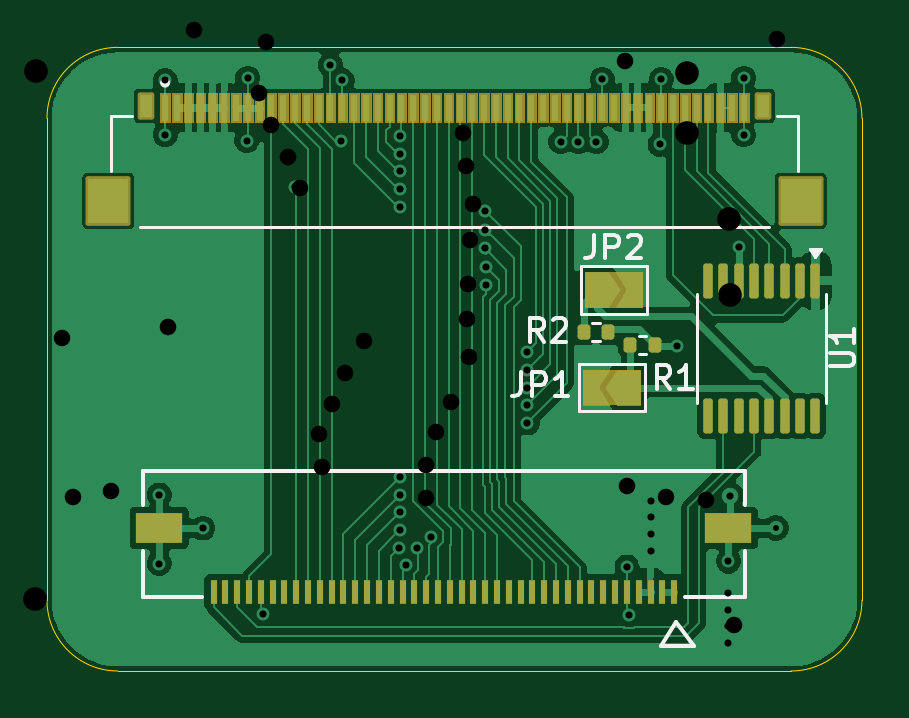
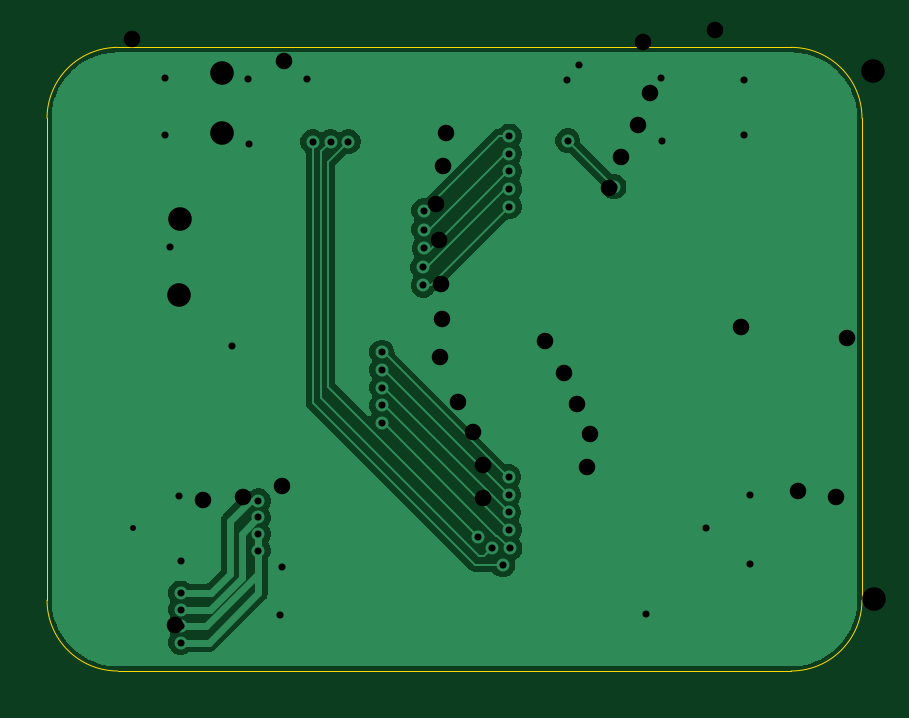
Circuit board: 12 layer files. Board 34.5 x 26.4 mm.
- bottom_copper: Cam-connector-B_Cu.gbr (23595 bytes)
- bottom_mask: Cam-connector-B_Mask.gbr (463 bytes)
- paste: Cam-connector-B_Paste.gbr (458 bytes)
- bottom_silk: Cam-connector-B_Silkscreen.gbr (459 bytes)
- outline: Cam-connector-Edge_Cuts.gbr (840 bytes)
- top_copper: Cam-connector-F_Cu.gbr (75463 bytes)
- top_mask: Cam-connector-F_Mask.gbr (17430 bytes)
- paste: Cam-connector-F_Paste.gbr (4378 bytes)
- top_silk: Cam-connector-F_Silkscreen.gbr (7288 bytes)
- drill: Cam-connector-NPTH.drl (264 bytes)
- drill: Cam-connector-PTH-drl.gbr (1610 bytes)
- drill: Cam-connector-PTH.drl (1226 bytes)

=== bottom_copper: Cam-connector-B_Cu.gbr (23595 bytes, source omitted) ===
=== bottom_mask: Cam-connector-B_Mask.gbr ===
%TF.GenerationSoftware,KiCad,Pcbnew,10.0.3*%
%TF.CreationDate,2026-06-11T15:40:50-04:00*%
%TF.ProjectId,Cam-connector,43616d2d-636f-46e6-9e65-63746f722e6b,rev?*%
%TF.SameCoordinates,Original*%
%TF.FileFunction,Soldermask,Bot*%
%TF.FilePolarity,Negative*%
%FSLAX46Y46*%
G04 Gerber Fmt 4.6, Leading zero omitted, Abs format (unit mm)*
G04 Created by KiCad (PCBNEW 10.0.3) date 2026-06-11 15:40:50*
%MOMM*%
%LPD*%
G01*
G04 APERTURE LIST*
G04 APERTURE END LIST*
M02*

=== paste: Cam-connector-B_Paste.gbr ===
%TF.GenerationSoftware,KiCad,Pcbnew,10.0.3*%
%TF.CreationDate,2026-06-11T15:40:50-04:00*%
%TF.ProjectId,Cam-connector,43616d2d-636f-46e6-9e65-63746f722e6b,rev?*%
%TF.SameCoordinates,Original*%
%TF.FileFunction,Paste,Bot*%
%TF.FilePolarity,Positive*%
%FSLAX46Y46*%
G04 Gerber Fmt 4.6, Leading zero omitted, Abs format (unit mm)*
G04 Created by KiCad (PCBNEW 10.0.3) date 2026-06-11 15:40:50*
%MOMM*%
%LPD*%
G01*
G04 APERTURE LIST*
G04 APERTURE END LIST*
M02*

=== bottom_silk: Cam-connector-B_Silkscreen.gbr ===
%TF.GenerationSoftware,KiCad,Pcbnew,10.0.3*%
%TF.CreationDate,2026-06-11T15:40:50-04:00*%
%TF.ProjectId,Cam-connector,43616d2d-636f-46e6-9e65-63746f722e6b,rev?*%
%TF.SameCoordinates,Original*%
%TF.FileFunction,Legend,Bot*%
%TF.FilePolarity,Positive*%
%FSLAX46Y46*%
G04 Gerber Fmt 4.6, Leading zero omitted, Abs format (unit mm)*
G04 Created by KiCad (PCBNEW 10.0.3) date 2026-06-11 15:40:50*
%MOMM*%
%LPD*%
G01*
G04 APERTURE LIST*
G04 APERTURE END LIST*
M02*

=== outline: Cam-connector-Edge_Cuts.gbr ===
%TF.GenerationSoftware,KiCad,Pcbnew,10.0.3*%
%TF.CreationDate,2026-06-11T15:40:50-04:00*%
%TF.ProjectId,Cam-connector,43616d2d-636f-46e6-9e65-63746f722e6b,rev?*%
%TF.SameCoordinates,Original*%
%TF.FileFunction,Profile,NP*%
%FSLAX46Y46*%
G04 Gerber Fmt 4.6, Leading zero omitted, Abs format (unit mm)*
G04 Created by KiCad (PCBNEW 10.0.3) date 2026-06-11 15:40:50*
%MOMM*%
%LPD*%
G01*
G04 APERTURE LIST*
%TA.AperFunction,Profile*%
%ADD10C,0.050000*%
%TD*%
G04 APERTURE END LIST*
D10*
X142350000Y-67650000D02*
X142350000Y-67650000D01*
G75*
G02*
X145350000Y-64650000I3000000J0D01*
G01*
X173850000Y-64650000D01*
G75*
G02*
X176850000Y-67650000I0J-3000000D01*
G01*
X176850000Y-88050000D01*
G75*
G02*
X173850000Y-91050000I-3000000J0D01*
G01*
X145350000Y-91050000D01*
G75*
G02*
X142350000Y-88050000I0J3000000D01*
G01*
X142350000Y-67650000D01*
M02*

=== top_copper: Cam-connector-F_Cu.gbr (75463 bytes, source omitted) ===
=== top_mask: Cam-connector-F_Mask.gbr (17430 bytes, source omitted) ===
=== paste: Cam-connector-F_Paste.gbr ===
%TF.GenerationSoftware,KiCad,Pcbnew,10.0.3*%
%TF.CreationDate,2026-06-11T15:40:50-04:00*%
%TF.ProjectId,Cam-connector,43616d2d-636f-46e6-9e65-63746f722e6b,rev?*%
%TF.SameCoordinates,Original*%
%TF.FileFunction,Paste,Top*%
%TF.FilePolarity,Positive*%
%FSLAX46Y46*%
G04 Gerber Fmt 4.6, Leading zero omitted, Abs format (unit mm)*
G04 Created by KiCad (PCBNEW 10.0.3) date 2026-06-11 15:40:50*
%MOMM*%
%LPD*%
G01*
G04 APERTURE LIST*
G04 Aperture macros list*
%AMRoundRect*
0 Rectangle with rounded corners*
0 $1 Rounding radius*
0 $2 $3 $4 $5 $6 $7 $8 $9 X,Y pos of 4 corners*
0 Add a 4 corners polygon primitive as box body*
4,1,4,$2,$3,$4,$5,$6,$7,$8,$9,$2,$3,0*
0 Add four circle primitives for the rounded corners*
1,1,$1+$1,$2,$3*
1,1,$1+$1,$4,$5*
1,1,$1+$1,$6,$7*
1,1,$1+$1,$8,$9*
0 Add four rect primitives between the rounded corners*
20,1,$1+$1,$2,$3,$4,$5,0*
20,1,$1+$1,$4,$5,$6,$7,0*
20,1,$1+$1,$6,$7,$8,$9,0*
20,1,$1+$1,$8,$9,$2,$3,0*%
G04 Aperture macros list end*
%ADD10RoundRect,0.100000X-0.100000X0.637500X-0.100000X-0.637500X0.100000X-0.637500X0.100000X0.637500X0*%
%ADD11R,0.300000X1.100000*%
%ADD12R,1.700000X1.900000*%
%ADD13R,0.500000X0.950000*%
%ADD14RoundRect,0.135000X-0.135000X-0.185000X0.135000X-0.185000X0.135000X0.185000X-0.135000X0.185000X0*%
%ADD15R,2.000000X1.300000*%
%ADD16R,0.300000X1.000000*%
G04 APERTURE END LIST*
D10*
%TO.C,U1*%
X174875000Y-80250000D03*
X174225000Y-80250000D03*
X173575000Y-80250000D03*
X172925000Y-80250000D03*
X172275000Y-80250000D03*
X171625000Y-80250000D03*
X170975000Y-80250000D03*
X170325000Y-80250000D03*
X170325000Y-74525000D03*
X170975000Y-74525000D03*
X171625000Y-74525000D03*
X172275000Y-74525000D03*
X172925000Y-74525000D03*
X173575000Y-74525000D03*
X174225000Y-74525000D03*
X174875000Y-74525000D03*
%TD*%
D11*
%TO.C,J2*%
X147350000Y-67200000D03*
X147850000Y-67200000D03*
X148350000Y-67200000D03*
X148850000Y-67200000D03*
X149350000Y-67200000D03*
X149850000Y-67200000D03*
X150350000Y-67200000D03*
X150850000Y-67200000D03*
X151350000Y-67200000D03*
X151850000Y-67200000D03*
X152350000Y-67200000D03*
X152850000Y-67200000D03*
X153350000Y-67200000D03*
X153850000Y-67200000D03*
X154350000Y-67200000D03*
X154850000Y-67200000D03*
X155350000Y-67200000D03*
X155850000Y-67200000D03*
X156350000Y-67200000D03*
X156850000Y-67200000D03*
X157350000Y-67200000D03*
X157850000Y-67200000D03*
X158350000Y-67200000D03*
X158850000Y-67200000D03*
X159350000Y-67200000D03*
X159850000Y-67200000D03*
X160350000Y-67200000D03*
X160850000Y-67200000D03*
X161350000Y-67200000D03*
X161850000Y-67200000D03*
X162350000Y-67200000D03*
X162850000Y-67200000D03*
X163350000Y-67200000D03*
X163850000Y-67200000D03*
X164350000Y-67200000D03*
X164850000Y-67200000D03*
X165350000Y-67200000D03*
X165850000Y-67200000D03*
X166350000Y-67200000D03*
X166850000Y-67200000D03*
X167350000Y-67200000D03*
X167850000Y-67200000D03*
X168350000Y-67200000D03*
X168850000Y-67200000D03*
X169350000Y-67200000D03*
X169850000Y-67200000D03*
X170350000Y-67200000D03*
X170850000Y-67200000D03*
X171350000Y-67200000D03*
X171850000Y-67200000D03*
D12*
X144950000Y-71150000D03*
D13*
X146525000Y-67125000D03*
X172675000Y-67125000D03*
D12*
X174250000Y-71150000D03*
%TD*%
D14*
%TO.C,R2*%
X165080000Y-76700000D03*
X166100000Y-76700000D03*
%TD*%
%TO.C,R1*%
X168070000Y-77250000D03*
X167050000Y-77250000D03*
%TD*%
D15*
%TO.C,J1*%
X147100018Y-85000001D03*
X171199980Y-85000001D03*
D16*
X149400001Y-87700000D03*
X149900000Y-87700000D03*
X150399999Y-87700000D03*
X150900000Y-87700000D03*
X151399999Y-87700000D03*
X151900001Y-87700000D03*
X152400000Y-87700000D03*
X152899999Y-87700000D03*
X153400000Y-87700000D03*
X153899999Y-87700000D03*
X154400001Y-87700000D03*
X154900000Y-87700000D03*
X155399999Y-87700000D03*
X155900000Y-87700000D03*
X156399999Y-87700000D03*
X156900001Y-87700000D03*
X157400000Y-87700000D03*
X157899999Y-87700000D03*
X158400001Y-87700000D03*
X158899999Y-87700000D03*
X159400001Y-87700000D03*
X159900000Y-87700000D03*
X160399999Y-87700000D03*
X160900001Y-87700000D03*
X161400000Y-87700000D03*
X161900001Y-87700000D03*
X162400000Y-87700000D03*
X162899999Y-87700000D03*
X163400001Y-87700000D03*
X163900000Y-87700000D03*
X164400001Y-87700000D03*
X164900000Y-87700000D03*
X165399999Y-87700000D03*
X165900001Y-87700000D03*
X166400000Y-87700000D03*
X166899999Y-87700000D03*
X167400000Y-87700000D03*
X167899999Y-87700000D03*
X168400001Y-87700000D03*
X168900000Y-87700000D03*
%TD*%
M02*

=== top_silk: Cam-connector-F_Silkscreen.gbr (7288 bytes, source omitted) ===
=== drill: Cam-connector-NPTH.drl ===
M48
; DRILL file KiCad 10.0.3 date 2026-06-11T15:40:47
; FORMAT={-:-/ absolute / metric / decimal}
; #@! TF.CreationDate,2026-06-11T15:40:47-04:00
; #@! TF.GenerationSoftware,Kicad,Pcbnew,10.0.3
; #@! TF.FileFunction,NonPlated,1,2,NPTH
FMAT,2
METRIC
%
G90
G05
M30

=== drill: Cam-connector-PTH-drl.gbr ===
%TF.GenerationSoftware,KiCad,Pcbnew,10.0.3*%
%TF.CreationDate,2026-07-06T14:02:54-04:00*%
%TF.ProjectId,Cam-connector,43616d2d-636f-46e6-9e65-63746f722e6b,rev?*%
%TF.SameCoordinates,Original*%
%TF.FileFunction,Plated,1,2,PTH,Drill*%
%TF.FilePolarity,Positive*%
%FSLAX46Y46*%
G04 Gerber Fmt 4.6, Leading zero omitted, Abs format (unit mm)*
G04 Created by KiCad (PCBNEW 10.0.3) date 2026-07-06 14:02:54*
%MOMM*%
%LPD*%
G01*
G04 APERTURE LIST*
%TA.AperFunction,ViaDrill*%
%ADD10C,0.700000*%
%TD*%
%TA.AperFunction,ViaDrill*%
%ADD11C,1.000000*%
%TD*%
%TA.AperFunction,ComponentDrill*%
%ADD12C,1.000000*%
%TD*%
G04 APERTURE END LIST*
D10*
X142990000Y-76940000D03*
X143450000Y-83680000D03*
X145070000Y-83430000D03*
X147490000Y-76490000D03*
X148580000Y-63920000D03*
X151320000Y-66596680D03*
X151600000Y-64425901D03*
X151820000Y-67944199D03*
X152560000Y-69279407D03*
X153060000Y-70618720D03*
X153880000Y-81034360D03*
X154009727Y-82427963D03*
X154414295Y-79740321D03*
X154946113Y-78445263D03*
X155749995Y-77072105D03*
X158409227Y-82341560D03*
X158409227Y-83741304D03*
X158814295Y-80939104D03*
X159431651Y-79682569D03*
X159960001Y-68258858D03*
X160100000Y-69680000D03*
X160150000Y-76140000D03*
X160180000Y-74660000D03*
X160220000Y-77763878D03*
X160270000Y-72810000D03*
X160380000Y-71300000D03*
X166830000Y-65220000D03*
X166900000Y-83210000D03*
X168550000Y-83680000D03*
X170230000Y-83830000D03*
X171450000Y-89090000D03*
X173250000Y-64280000D03*
D11*
X141830000Y-87990000D03*
X141890000Y-65650000D03*
X171210000Y-71910000D03*
X171280000Y-75140000D03*
D12*
%TO.C,J3*%
X169450000Y-65740000D03*
X169450000Y-68280000D03*
M02*

=== drill: Cam-connector-PTH.drl ===
M48
; DRILL file KiCad 10.0.3 date 2026-06-11T15:40:47
; FORMAT={-:-/ absolute / metric / decimal}
; #@! TF.CreationDate,2026-06-11T15:40:47-04:00
; #@! TF.GenerationSoftware,Kicad,Pcbnew,10.0.3
; #@! TF.FileFunction,Plated,1,2,PTH
FMAT,2
METRIC
; #@! TA.AperFunction,Plated,PTH,ViaDrill
T1C0.250
; #@! TA.AperFunction,Plated,PTH,ViaDrill
T2C0.300
%
G90
G05
T1
X173.2Y-85.0
T2
X147.1Y-83.6
X147.1Y-86.5
X147.35Y-66.05
X147.35Y-68.35
X148.95Y-85.0
X150.8Y-68.6
X150.85Y-65.95
X151.5Y-88.65
X152.85Y-70.55
X154.35Y-65.4
X154.8Y-68.6
X154.85Y-66.05
X157.25Y-85.85
X157.275Y-68.4
X157.275Y-69.15
X157.275Y-69.9
X157.275Y-70.65
X157.275Y-71.4
X157.279Y-85.086
X157.3Y-82.833
X157.305Y-83.587
X157.305Y-84.337
X157.55Y-86.55
X158.0Y-85.85
X158.609Y-85.359
X160.887Y-73.161
X160.897Y-71.561
X160.906Y-72.361
X160.925Y-74.718
X160.943Y-73.959
X162.675Y-77.55
X162.675Y-78.3
X162.675Y-79.05
X162.675Y-79.8
X162.675Y-80.55
X164.1Y-68.65
X164.85Y-68.65
X165.6Y-68.65
X165.85Y-66.0
X166.9Y-86.65
X167.0Y-88.7
X167.9Y-83.85
X167.9Y-84.55
X167.9Y-85.25
X167.9Y-85.95
X168.3Y-68.75
X168.35Y-66.0
X169.0Y-77.3
X171.2Y-86.4
X171.2Y-87.75
X171.2Y-88.45
X171.2Y-89.15
X171.2Y-89.85
X171.25Y-83.65
X171.65Y-73.1
X171.85Y-65.95
X171.85Y-68.35
M30
